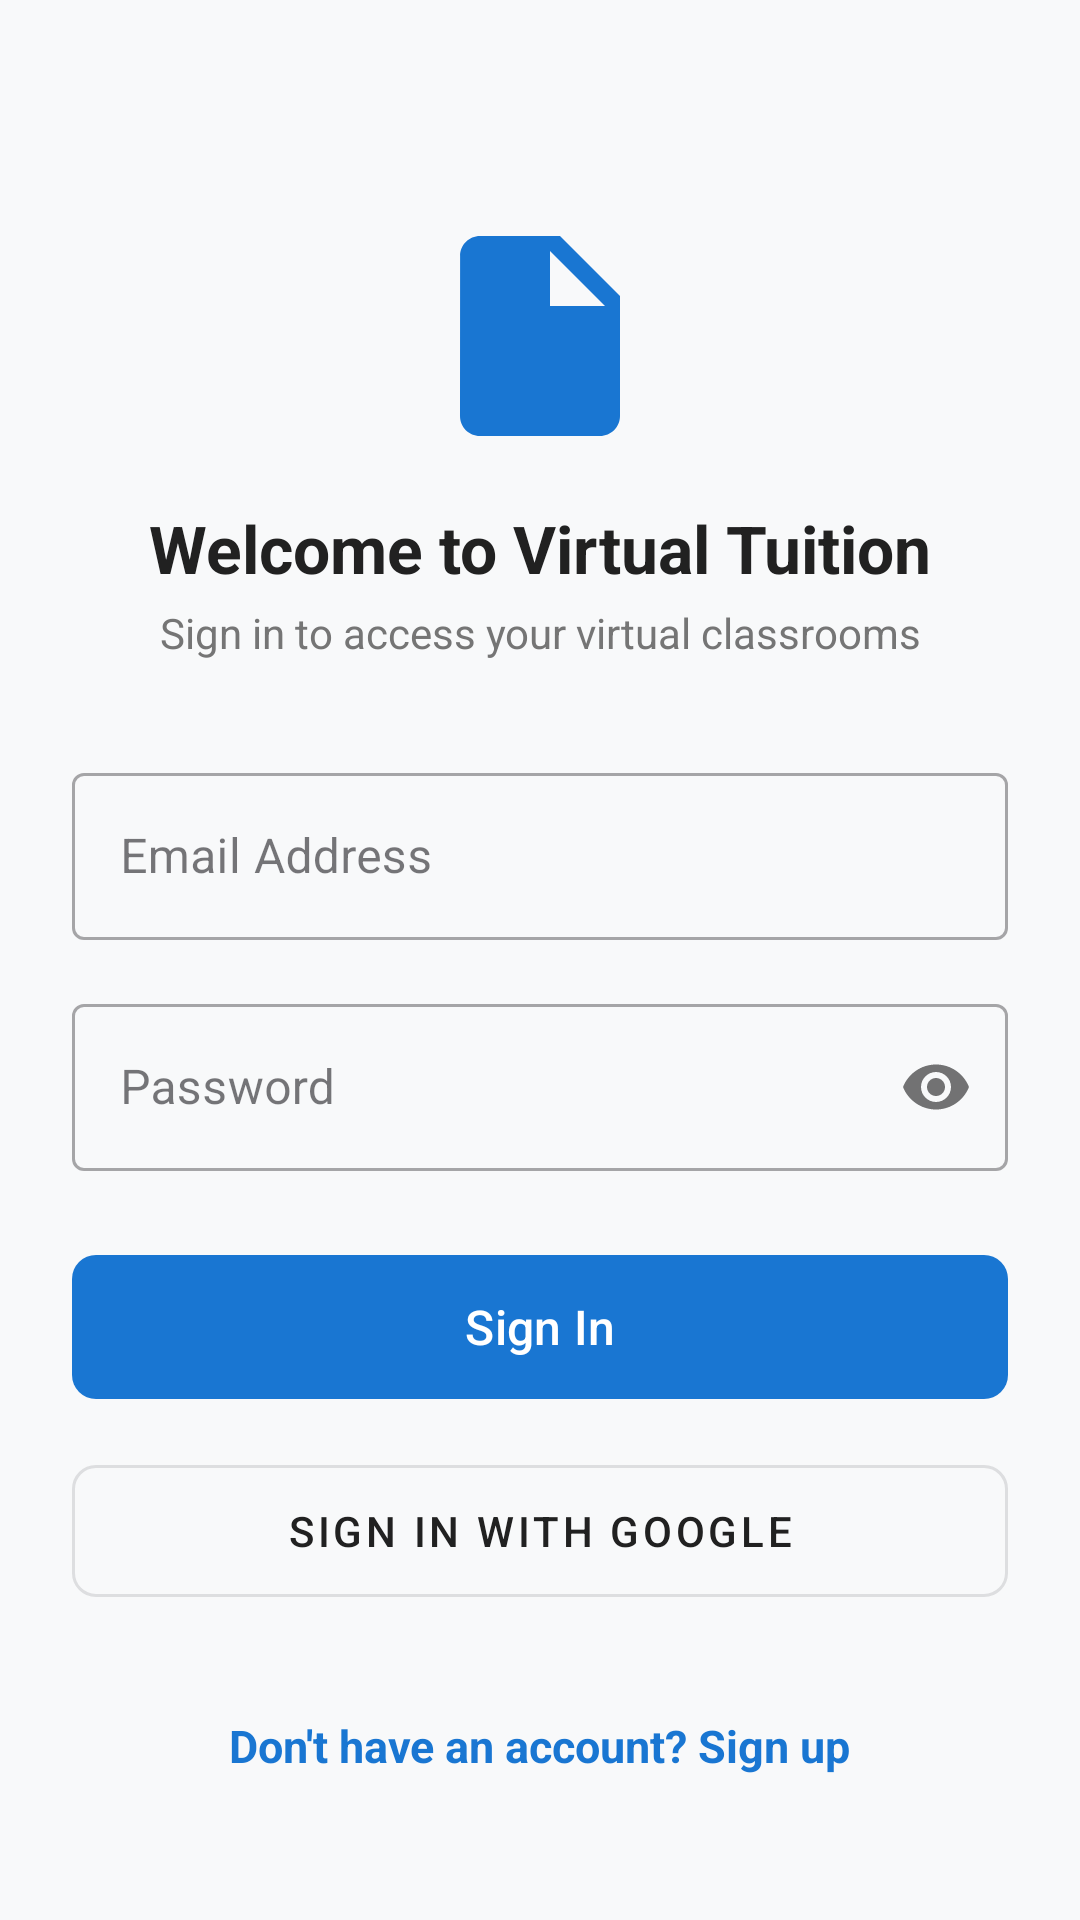

This screen was rendered from an Android layout file. Write that file and the resources it references.
<!-- AndroidManifest.xml: application theme Theme.VirtualTuition -->
<!-- res/layout/activity_login.xml -->
<?xml version="1.0" encoding="utf-8"?>
<androidx.constraintlayout.widget.ConstraintLayout
    xmlns:android="http://schemas.android.com/apk/res/android"
    xmlns:app="http://schemas.android.com/apk/res-auto"
    android:layout_width="match_parent"
    android:layout_height="match_parent"
    android:background="@color/background"
    android:padding="24dp">

    <ImageView
        android:id="@+id/imgLogo"
        android:layout_width="80dp"
        android:layout_height="80dp"
        android:layout_marginTop="48dp"
        android:src="@drawable/ic_materials"
        app:tint="@color/primary"
        app:layout_constraintTop_toTopOf="parent"
        app:layout_constraintStart_toStartOf="parent"
        app:layout_constraintEnd_toEndOf="parent" />

    <TextView
        android:id="@+id/tvTitle"
        android:layout_width="wrap_content"
        android:layout_height="wrap_content"
        android:layout_marginTop="16dp"
        android:text="@string/title_login"
        android:textColor="@color/text_primary"
        android:textSize="22sp"
        android:textStyle="bold"
        app:layout_constraintTop_toBottomOf="@id/imgLogo"
        app:layout_constraintStart_toStartOf="parent"
        app:layout_constraintEnd_toEndOf="parent" />

    <TextView
        android:id="@+id/tvSubtitle"
        android:layout_width="wrap_content"
        android:layout_height="wrap_content"
        android:layout_marginTop="4dp"
        android:text="@string/subtitle_login"
        android:textColor="@color/text_secondary"
        android:textSize="14sp"
        app:layout_constraintTop_toBottomOf="@id/tvTitle"
        app:layout_constraintStart_toStartOf="parent"
        app:layout_constraintEnd_toEndOf="parent" />

    <com.google.android.material.textfield.TextInputLayout
        android:id="@+id/tilEmail"
        style="@style/Widget.MaterialComponents.TextInputLayout.OutlinedBox"
        android:layout_width="match_parent"
        android:layout_height="wrap_content"
        android:layout_marginTop="32dp"
        android:hint="@string/email_hint"
        app:layout_constraintTop_toBottomOf="@id/tvSubtitle">

        <com.google.android.material.textfield.TextInputEditText
            android:id="@+id/etEmail"
            android:layout_width="match_parent"
            android:layout_height="wrap_content"
            android:inputType="textEmailAddress" />
    </com.google.android.material.textfield.TextInputLayout>

    <com.google.android.material.textfield.TextInputLayout
        android:id="@+id/tilPassword"
        style="@style/Widget.MaterialComponents.TextInputLayout.OutlinedBox"
        android:layout_width="match_parent"
        android:layout_height="wrap_content"
        android:layout_marginTop="16dp"
        android:hint="@string/password_hint"
        app:passwordToggleEnabled="true"
        app:layout_constraintTop_toBottomOf="@id/tilEmail">

        <com.google.android.material.textfield.TextInputEditText
            android:id="@+id/etPassword"
            android:layout_width="match_parent"
            android:layout_height="wrap_content"
            android:inputType="textPassword" />
    </com.google.android.material.textfield.TextInputLayout>

    <com.google.android.material.button.MaterialButton
        android:id="@+id/btnSignIn"
        android:layout_width="match_parent"
        android:layout_height="56dp"
        android:layout_marginTop="24dp"
        android:text="@string/btn_sign_in"
        android:textSize="16sp"
        app:cornerRadius="8dp"
        app:layout_constraintTop_toBottomOf="@id/tilPassword" />

    <com.google.android.material.button.MaterialButton
        android:id="@+id/btnGoogleSignIn"
        style="@style/Widget.MaterialComponents.Button.OutlinedButton"
        android:layout_width="match_parent"
        android:layout_height="56dp"
        android:layout_marginTop="12dp"
        android:text="@string/btn_google_sign_in"
        android:textColor="@color/text_primary"
        app:cornerRadius="8dp"
        app:layout_constraintTop_toBottomOf="@id/btnSignIn" />

    <ProgressBar
        android:id="@+id/progressBar"
        android:layout_width="wrap_content"
        android:layout_height="wrap_content"
        android:visibility="gone"
        app:layout_constraintTop_toBottomOf="@id/btnGoogleSignIn"
        app:layout_constraintStart_toStartOf="parent"
        app:layout_constraintEnd_toEndOf="parent"
        android:layout_marginTop="16dp" />

    <TextView
        android:id="@+id/tvSignUp"
        android:layout_width="wrap_content"
        android:layout_height="wrap_content"
        android:layout_marginBottom="24dp"
        android:text="@string/dont_have_account"
        android:textColor="@color/primary"
        android:textSize="15sp"
        android:textStyle="bold"
        app:layout_constraintBottom_toBottomOf="parent"
        app:layout_constraintStart_toStartOf="parent"
        app:layout_constraintEnd_toEndOf="parent" />

</androidx.constraintlayout.widget.ConstraintLayout>
<!-- resources referenced by this layout -->
<resources>
  <color name="background">#F8F9FA</color>
  <color name="primary">#1976D2</color>
  <color name="text_primary">#212121</color>
  <color name="text_secondary">#757575</color>
  <!-- drawable ic_materials (drawable) -->
  <vector xmlns:android="http://schemas.android.com/apk/res/android"
      android:width="24dp"
      android:height="24dp"
      android:viewportWidth="24"
      android:viewportHeight="24">
    <path
        android:fillColor="#FFFFFFFF"
        android:pathData="M14,2H6c-1.1,0 -1.99,0.9 -1.99,2L4,20c0,1.1 0.89,2 1.99,2H18c1.1,0 2,-0.9 2,-2V8l-6,-6zM13,9V3.5L18.5,9H13z"/>
  </vector>
  <string name="btn_google_sign_in">Sign in with Google</string>
  <string name="btn_sign_in">Sign In</string>
  <string name="dont_have_account">Don\'t have an account? Sign up</string>
  <string name="email_hint">Email Address</string>
  <string name="password_hint">Password</string>
  <string name="subtitle_login">Sign in to access your virtual classrooms</string>
  <string name="title_login">Welcome to Virtual Tuition</string>
  <style name="Theme.VirtualTuition" parent="Theme.Material3.DayNight.NoActionBar">
          
          <item name="colorPrimary">@color/primary</item>
          <item name="colorPrimaryVariant">@color/primary_dark</item>
          <item name="colorOnPrimary">@color/surface</item>
          
          <item name="colorSecondary">@color/accent</item>
          <item name="colorSecondaryVariant">@color/accent</item>
          <item name="colorOnSecondary">@color/surface</item>
          
          <item name="android:statusBarColor">?attr/colorPrimaryVariant</item>
          <item name="android:windowBackground">@color/background</item>
      </style>
  <color name="primary_dark">#0D47A1</color>
  <color name="surface">#FFFFFF</color>
  <color name="accent">#FF4081</color>
</resources>
